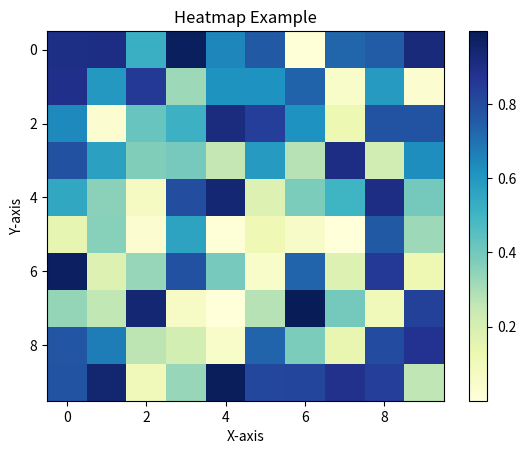

Python code for this plot:
import matplotlib.pyplot as plt
import numpy as np

data = np.random.rand(10, 10)

plt.clf()
heatmap = plt.imshow(data, cmap="YlGnBu", aspect='auto')
plt.colorbar(heatmap)
plt.title('Heatmap Example')
plt.xlabel("X-axis")
plt.ylabel("Y-axis")
plt.savefig("./heatmap.png")
plt.show()